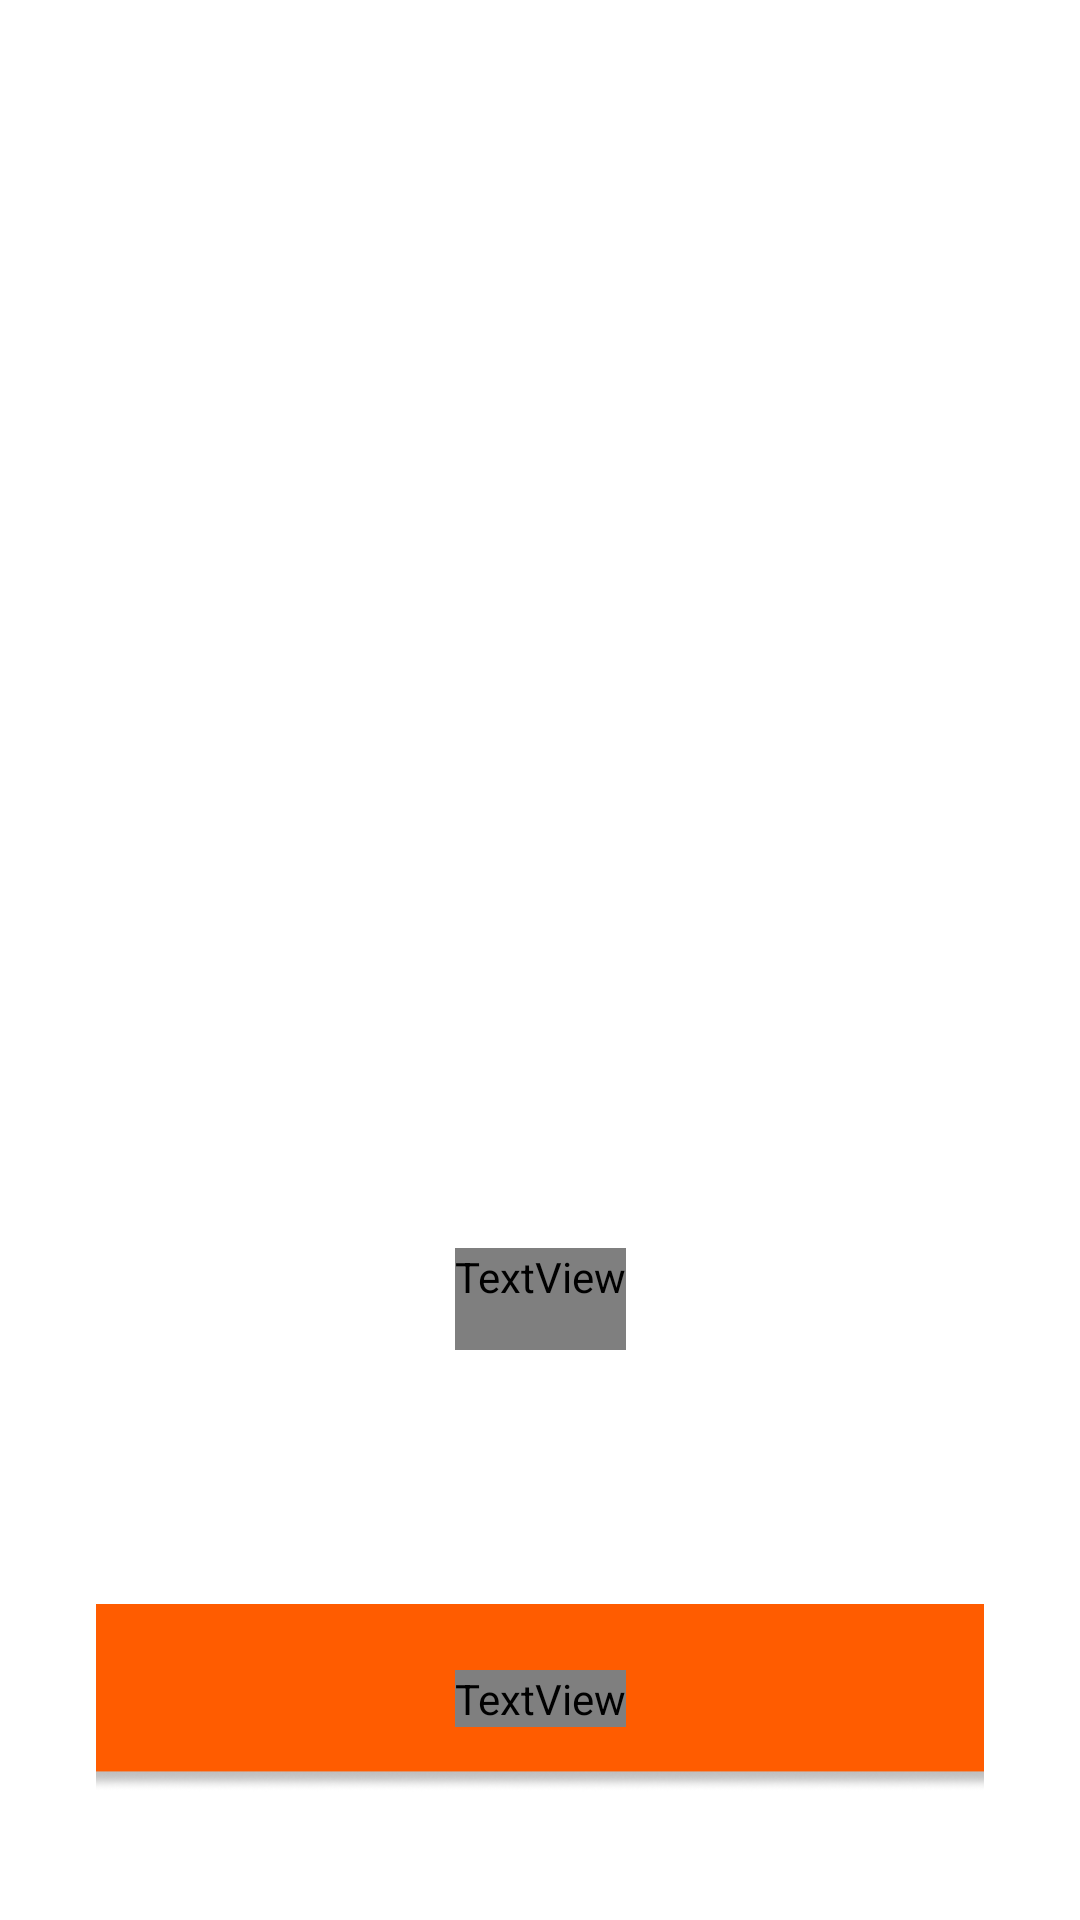

Produce the Android XML layout that renders to this screen, including the resource entries it uses.
<!-- AndroidManifest.xml: application theme Theme.BackInTime -->
<!-- res/layout/fragment_menu.xml -->
<?xml version="1.0" encoding="utf-8"?>
<androidx.constraintlayout.widget.ConstraintLayout xmlns:android="http://schemas.android.com/apk/res/android"
    xmlns:app="http://schemas.android.com/apk/res-auto"
    xmlns:tools="http://schemas.android.com/tools"
    android:layout_width="match_parent"
    android:layout_height="match_parent"
    android:background="@drawable/background"
    android:padding="32dp"
    tools:context=".presentation.fragments.MenuFragment">

    <androidx.constraintlayout.widget.Guideline
        android:id="@+id/gl"
        android:layout_width="wrap_content"
        android:layout_height="wrap_content"
        android:orientation="horizontal"
        app:layout_constraintGuide_percent="0.52" />

    <TextView
        android:id="@+id/rules"
        android:layout_width="wrap_content"
        android:layout_height="wrap_content"
        android:fontFamily="@font/roboto_medium"
        android:gravity="center"
        android:paddingBottom="15dp"
        android:text="@string/guess_the_object"
        android:textColor="@color/white"
        android:textSize="35sp"
        android:textStyle="bold"
        app:layout_constraintBottom_toTopOf="@id/button_play"
        app:layout_constraintEnd_toEndOf="parent"
        app:layout_constraintStart_toStartOf="parent"
        app:layout_constraintTop_toTopOf="@id/gl" />

    <ImageView
        android:id="@+id/button_play"
        android:layout_width="340dp"
        android:layout_height="64dp"
        android:layout_marginTop="15dp"
        android:layout_marginBottom="10dp"
        android:contentDescription="@string/button_play"
        android:src="@drawable/button"
        app:layout_constraintBottom_toBottomOf="parent"
        app:layout_constraintEnd_toEndOf="parent"
        app:layout_constraintStart_toStartOf="parent" />

    <TextView
        android:id="@+id/play"
        android:layout_width="wrap_content"
        android:layout_height="wrap_content"
        android:fontFamily="@font/roboto_medium"
        android:text="@string/play"
        android:textColor="@color/white"
        android:textSize="26sp"
        android:textStyle="bold"
        app:layout_constraintBottom_toBottomOf="@id/button_play"
        app:layout_constraintEnd_toEndOf="@id/button_play"
        app:layout_constraintStart_toStartOf="@id/button_play"
        app:layout_constraintTop_toTopOf="@id/button_play" />

</androidx.constraintlayout.widget.ConstraintLayout>
<!-- resources referenced by this layout -->
<resources>
  <!-- drawable button: png bitmap (drawable-v24, 11471 bytes) -->
  <string name="button_play">Button play</string>
  <string name="guess_the_object">GUESS THE OBJECT</string>
  <string name="play">PLAY</string>
  <style name="Theme.BackInTime" parent="Theme.MaterialComponents.DayNight.NoActionBar">
          
          <item name="colorPrimary">@color/purple_500</item>
          <item name="colorPrimaryVariant">@color/purple_700</item>
          <item name="colorOnPrimary">@color/white</item>
          
          <item name="colorSecondary">@color/teal_200</item>
          <item name="colorSecondaryVariant">@color/teal_700</item>
          <item name="colorOnSecondary">@color/black</item>
          
          <item name="android:statusBarColor" tools:targetApi="l">?attr/colorPrimaryVariant</item>
          
      </style>
  <!-- not gathered from this repository: default colours our renderer supplied (Android Studio template values) -->
  <color name="purple_500">#FF6200EE</color>
  <color name="purple_700">#FF3700B3</color>
  <color name="teal_200">#FF03DAC5</color>
  <color name="teal_700">#FF018786</color>
  <color name="black">#FF000000</color>
  <color name="white">#FFFFFFFF</color>
</resources>
